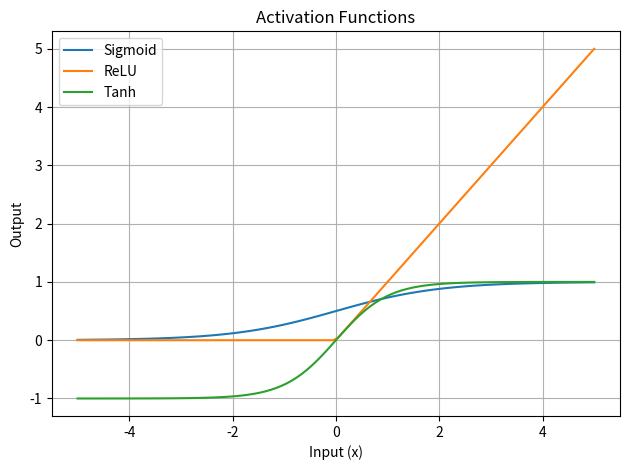

Reproduce this figure in Python.
# Practical 8: Neural Network Activation Functions
import numpy as np
import matplotlib.pyplot as plt

x = np.linspace(-5, 5, 100)
functions = {
    'Sigmoid': 1 / (1 + np.exp(-x)),
    'ReLU': np.maximum(0, x),
    'Tanh': np.tanh(x)
}
for name, y in functions.items():
    plt.plot(x, y, label=name)
plt.title('Activation Functions')
plt.xlabel('Input (x)')
plt.ylabel('Output')
plt.legend(); plt.grid(); plt.tight_layout()
plt.savefig('activation_functions.png')
print('Activation functions plot saved.')
